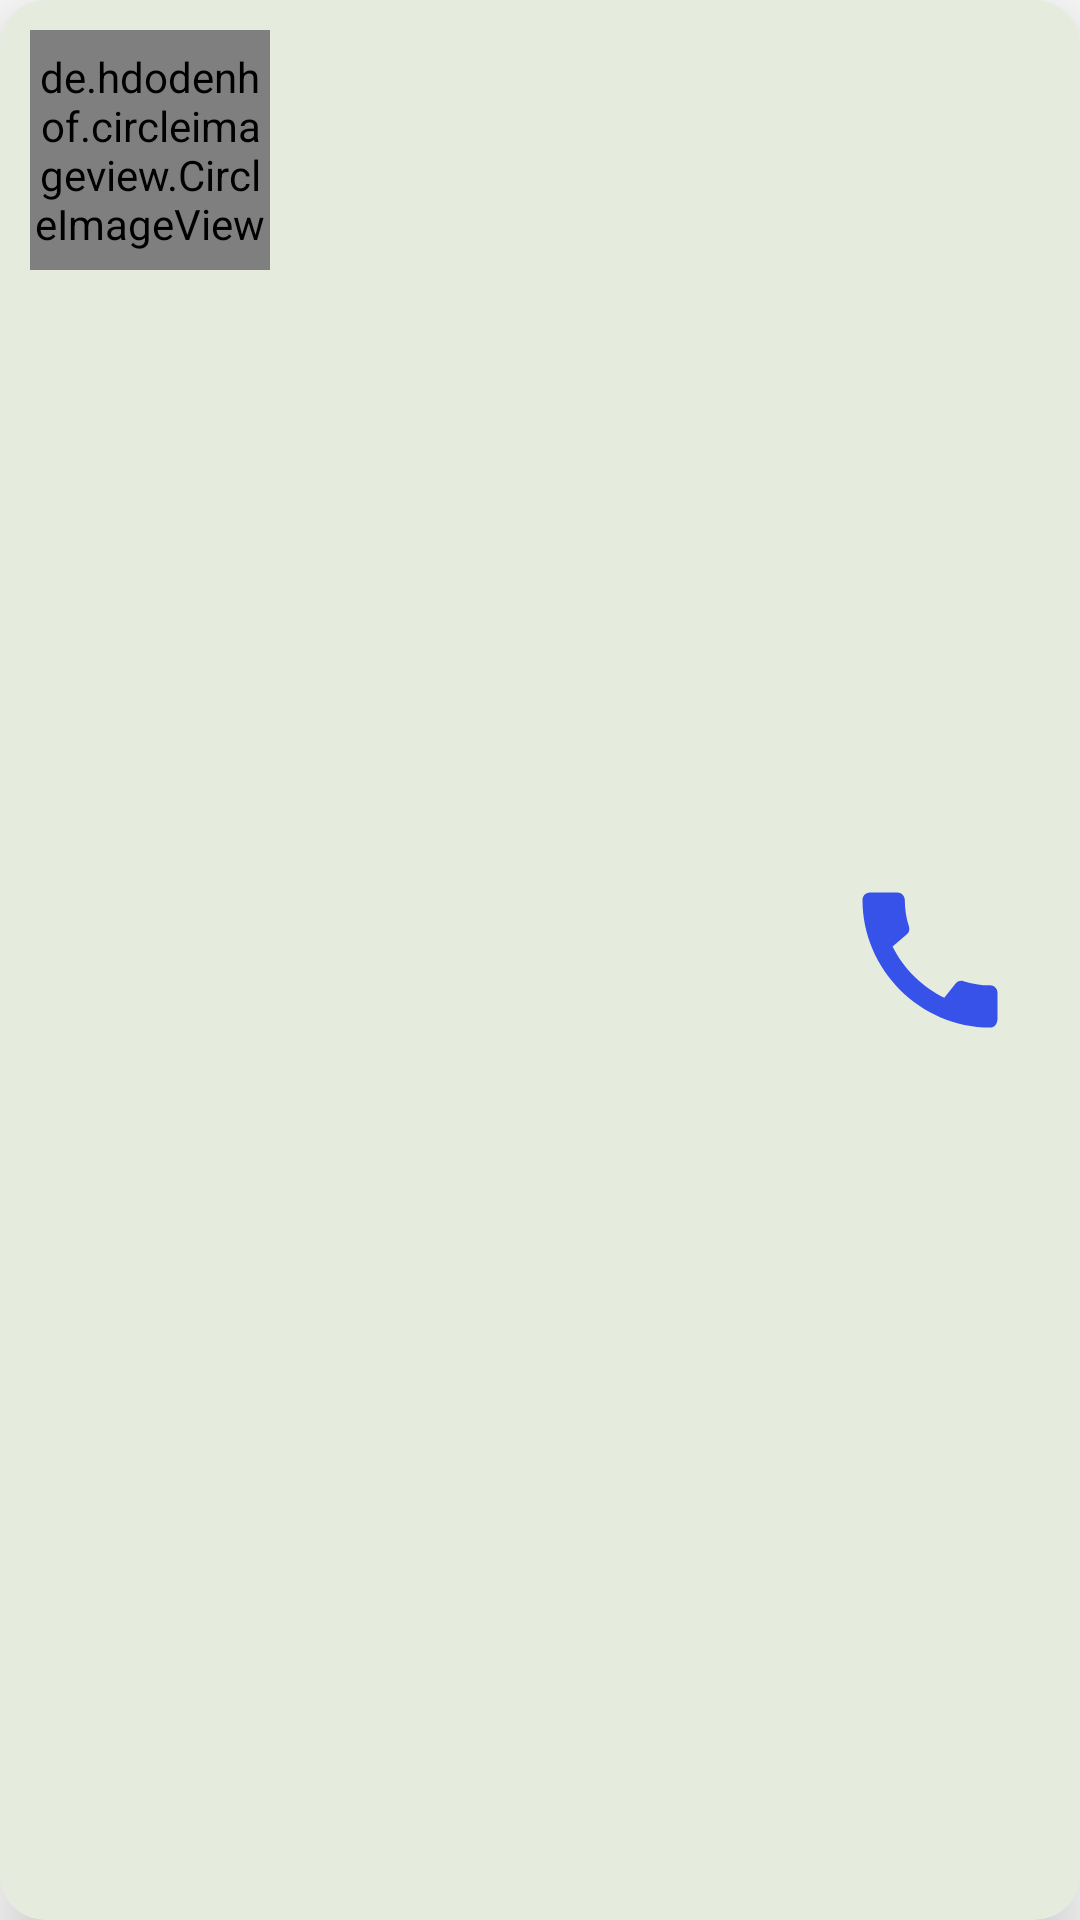

Android layout source for this screen:
<!-- AndroidManifest.xml: application theme Theme.Opad -->
<!-- res/layout/contact_view.xml -->
<?xml version="1.0" encoding="utf-8"?>
<androidx.cardview.widget.CardView xmlns:android="http://schemas.android.com/apk/res/android"
    xmlns:app="http://schemas.android.com/apk/res-auto"
    xmlns:tools="http://schemas.android.com/tools"
    android:id="@+id/contact_view"
    android:layout_width="match_parent"
    android:layout_height="wrap_content"
    app:cardCornerRadius="15dp"
    app:cardElevation="15dp"
    android:layout_marginTop="3dp"
    android:backgroundTint="@color/app_offwhite_background_color"
    app:layout_constraintStart_toStartOf="parent"
    app:layout_constraintEnd_toEndOf="parent"
    app:layout_constraintTop_toTopOf="parent">

    <androidx.constraintlayout.widget.ConstraintLayout
        android:layout_width="match_parent"
        android:layout_height="match_parent">

        <de.hdodenhof.circleimageview.CircleImageView
            android:id="@+id/contact_avatar"
            android:layout_width="80dp"
            android:layout_height="80dp"
            android:layout_margin="10dp"
            app:layout_constraintStart_toStartOf="parent"
            app:layout_constraintTop_toTopOf="parent"
            tools:src="@tools:sample/avatars" />

        <TextView
            android:id="@+id/contact_name"
            android:layout_width="wrap_content"
            android:layout_height="40dp"
            android:layout_marginStart="10dp"
            android:fontFamily="@font/merienda"
            android:textColor="@color/app_taxt_color"
            android:textSize="20sp"
            android:textStyle="bold"
            app:layout_constraintStart_toEndOf="@id/contact_avatar"
            app:layout_constraintTop_toTopOf="@id/contact_avatar"
            tools:text="Opad Samy" />

        <TextView
            android:id="@+id/contact_number"
            android:layout_width="wrap_content"
            android:layout_height="40dp"
            android:layout_marginStart="10dp"
            android:fontFamily="@font/merienda"
            android:gravity="center"
            android:textColor="@color/app_taxt_color"
            android:textSize="16sp"
            android:textStyle="bold"
            app:layout_constraintBottom_toBottomOf="@id/contact_avatar"
            app:layout_constraintStart_toEndOf="@id/contact_avatar"
            app:layout_constraintTop_toBottomOf="@id/contact_name"
            tools:text="01122523602" />

        <ImageView
            android:id="@+id/call_icon"
            android:layout_width="80dp"
            android:layout_height="80dp"
            android:layout_marginStart="10dp"
            android:layout_marginLeft="10dp"
            android:layout_marginTop="10dp"
            android:layout_marginEnd="20dp"
            android:layout_marginBottom="10dp"
            android:contentDescription="Call Icon"
            android:paddingStart="20dp"
            android:src="@drawable/ic_call"
            app:layout_constraintBottom_toBottomOf="parent"
            app:layout_constraintEnd_toEndOf="parent"
            app:layout_constraintTop_toTopOf="parent" />
    </androidx.constraintlayout.widget.ConstraintLayout>

</androidx.cardview.widget.CardView>
<!-- resources referenced by this layout -->
<resources>
  <color name="app_offwhite_background_color">#E6ECDD</color>
  <color name="app_taxt_color">#1C3938</color>
  <!-- drawable ic_call (drawable) -->
  <vector android:autoMirrored="true" android:height="24dp"
      android:tint="#3752E9" android:viewportHeight="24"
      android:viewportWidth="24" android:width="24dp" xmlns:android="http://schemas.android.com/apk/res/android">
      <path android:fillColor="@android:color/white" android:pathData="M20.01,15.38c-1.23,0 -2.42,-0.2 -3.53,-0.56 -0.35,-0.12 -0.74,-0.03 -1.01,0.24l-1.57,1.97c-2.83,-1.35 -5.48,-3.9 -6.89,-6.83l1.95,-1.66c0.27,-0.28 0.35,-0.67 0.24,-1.02 -0.37,-1.11 -0.56,-2.3 -0.56,-3.53 0,-0.54 -0.45,-0.99 -0.99,-0.99H4.19C3.65,3 3,3.24 3,3.99 3,13.28 10.73,21 20.01,21c0.71,0 0.99,-0.63 0.99,-1.18v-3.45c0,-0.54 -0.45,-0.99 -0.99,-0.99z"/>
  </vector>
  <style name="Theme.Opad" parent="Theme.MaterialComponents.DayNight.NoActionBar">
          
          <item name="colorPrimary">@color/app_taxt_color</item>
  
      </style>
</resources>
